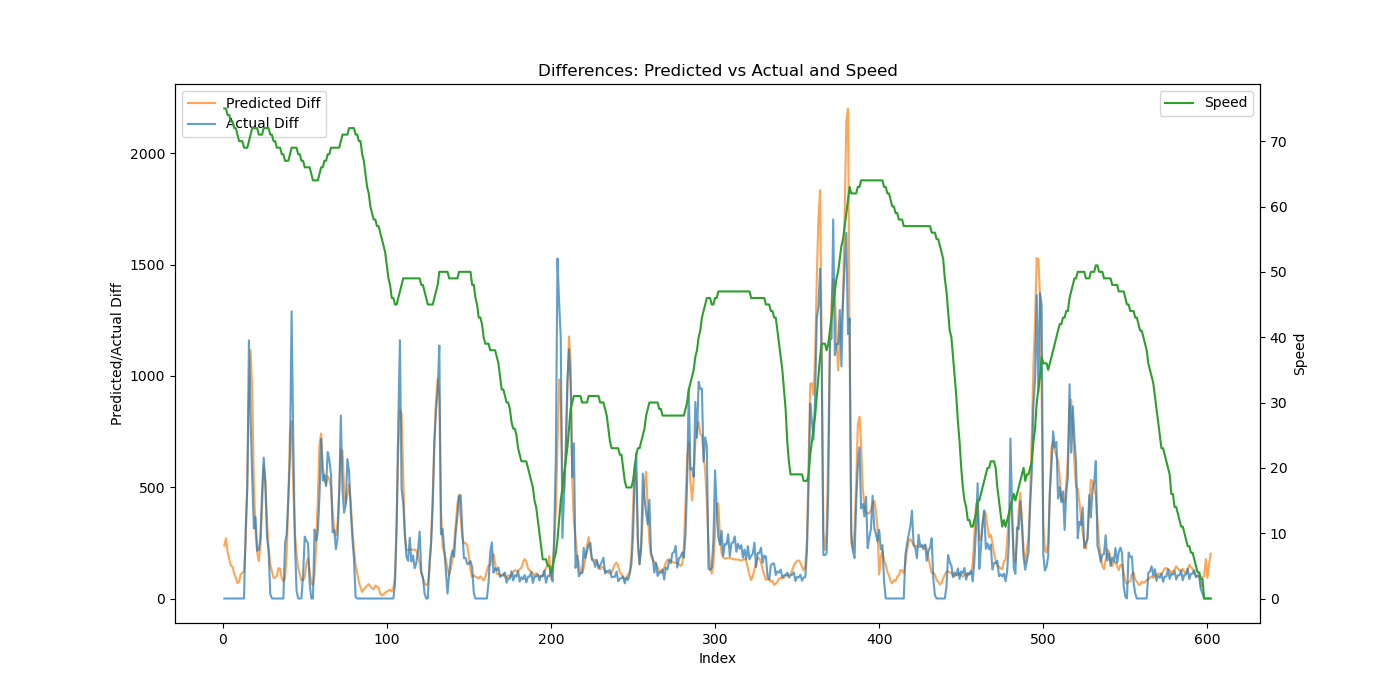

The data file committed next to this chart (first rows):
Speed, Actual, Predicted, Predicted_Diff, Actual_Diff
75, 0.0, 380.2, 237.3, 0.0
75, 0.0, 650.8, 270.6, 0.0
74, 0.0, 858.1, 207.3, 0.0
74, 0.0, 1037, 178.6, 0.0
73, 0.0, 1185, 147.8, 0.0
73, 0.0, 1327, 142.4, 0.0
72, 0.0, 1439, 112.4, 0.0
72, 0.0, 1533, 94.17, 0.0
71, 0.0, 1603, 69.12, 0.0
70, 0.0, 1679, 76.41, 0.0
70, 0.0, 1787, 108, 0.0
70, 0.0, 1902, 115.1, 0.0
69, 0.0, 2027, 125, 0.0
69, 312.9, 2274, 246.9, 312.9
69, 808.6, 2795, 520.6, 495.8
70, 1968, 3695, 900.6, 1159
71, 2777, 4811, 1115, 809.2
72, 3316, 5743, 932.2, 538.8
72, 3631, 6259, 516.5, 314.9
72, 3996, 6565, 305.8, 365.4
72, 4211, 6773, 207.3, 214.4
71, 4428, 6940, 167.7, 217.5
71, 4699, 7176, 236, 271.2
71, 5175, 7587, 410.5, 475.5
72, 5808, 8184, 597.7, 632.9
72, 6319, 8720, 535.5, 511.1
72, 6596, 9068, 348.3, 277.2
72, 6808, 9294, 225.7, 211.5
71, 6828, 9445, 151, 20.62
71, 6828, 9566, 120.9, 0.0
70, 6828, 9658, 92.07, 0.0
70, 6828, 9752, 93.97, 0.0
69, 6828, 9854, 102.4, 0.0
69, 6828, 9990, 136.2, 0.0
69, 6828, 10124, 134, 0.0
68, 6828, 10215, 90.23, 0.0
68, 6828, 10293, 78.06, 0.0
67, 7076, 10382, 88.9, 247.6
67, 7366, 10584, 202, 289.9
67, 7816, 11031, 447.5, 450.2
68, 8448, 11780, 748.4, 632.6
69, 9738, 12575, 795.4, 1290
69, 10457, 13074, 498.9, 718.6
69, 10714, 13372, 298.3, 256.8
69, 10750, 13573, 200.9, 35.75
68, 10750, 13708, 134.9, 0.0
68, 10750, 13817, 108.5, 0.0
67, 10750, 13898, 81.11, 0.0
67, 10859, 13980, 82.02, 109.1
66, 11137, 14077, 97.69, 277.8
66, 11396, 14236, 158.1, 258.9
66, 11644, 14416, 180, 248.9
66, 11712, 14540, 124.5, 67.56
65, 11712, 14606, 66.15, 0.0
64, 11712, 14666, 59.67, 0.0
64, 12022, 14775, 109.6, 309.7
64, 12281, 15010, 234.5, 259.4
64, 12586, 15465, 455.1, 304.7
65, 13047, 16160, 695, 461.8
66, 13764, 16902, 741.6, 716.9
... 542 more rows
